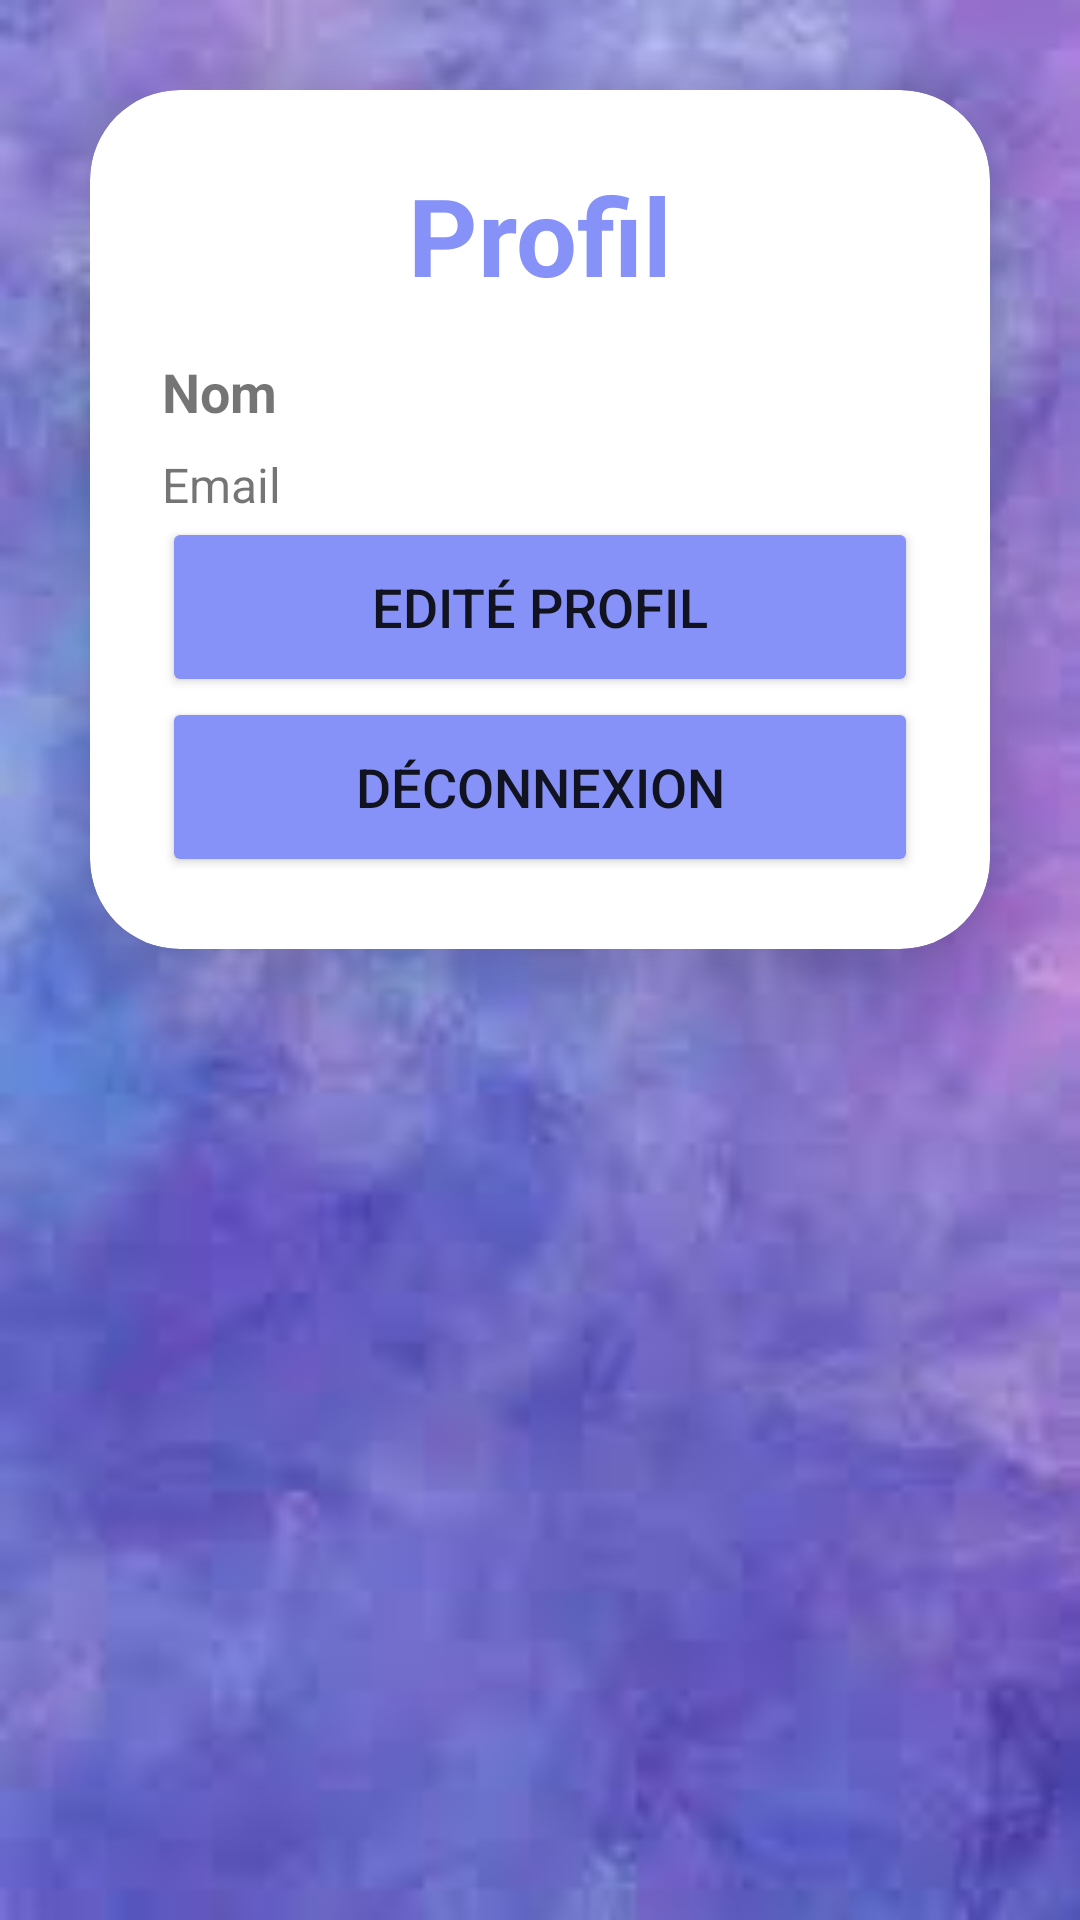

Produce the Android XML layout that renders to this screen, including the resource entries it uses.
<!-- AndroidManifest.xml: application theme Theme.Donation -->
<!-- res/layout/fragment_profile.xml -->
<?xml version="1.0" encoding="utf-8"?>
<ScrollView
xmlns:android="http://schemas.android.com/apk/res/android"
xmlns:app="http://schemas.android.com/apk/res-auto"
xmlns:tools="http://schemas.android.com/tools"
xmlns:card_view="http://schemas.android.com/apk/res-auto"
android:layout_width="match_parent"
android:layout_height="match_parent"
android:orientation="vertical"
android:gravity="center"
android:background="@drawable/back"
tools:context=".Login">

<androidx.cardview.widget.CardView
    android:layout_width="match_parent"
    android:layout_height="match_parent"
    android:layout_margin="30dp"
    app:cardCornerRadius="30dp"
    app:cardElevation="20dp"
    >

    <LinearLayout
        android:layout_width="match_parent"
        android:layout_height="wrap_content"
        android:orientation="vertical"
        android:layout_gravity="center_horizontal"
        android:padding="24dp">


        <TextView
            android:layout_width="match_parent"
            android:layout_height="wrap_content"
            android:text="Profil"
            android:id="@+id/l"
            android:textSize="36sp"
            android:textAlignment="center"
            android:textStyle="bold"
            android:textColor="@color/purple"/>

        <TextView
            android:id="@+id/textViewUsername"
            android:layout_width="wrap_content"
            android:layout_height="wrap_content"
            android:text="Nom "
            android:textSize="18sp"
            android:textStyle="bold"
            android:layout_marginTop="16dp" />

        <TextView
            android:id="@+id/textViewEmail"
            android:layout_width="wrap_content"
            android:layout_height="wrap_content"
            android:text="Email"
            android:textSize="16sp"
            android:layout_marginTop="8dp" />
        <Button
            android:layout_width="match_parent"
            android:layout_height="60dp"
            android:id="@+id/buttonEditProfile"
            android:text="Edité profil"
            android:textSize="18sp"
            android:backgroundTint="@color/purple"
            app:cornerRadius = "20dp"/>
        <Button
            android:layout_width="match_parent"
            android:layout_height="60dp"
            android:id="@+id/buttonLogout"
            android:text="Déconnexion"
            android:textSize="18sp"
            android:backgroundTint="@color/purple"
            app:cornerRadius = "20dp"/>
    </LinearLayout>

</androidx.cardview.widget.CardView>



</ScrollView>
<!-- resources referenced by this layout -->
<resources>
  <color name="purple">#8692f7</color>
  <!-- drawable back: jpg bitmap (drawable, 3846 bytes) -->
  <style name="Theme.Donation" parent="Theme.MaterialComponents.DayNight.DarkActionBar">
          
          <item name="colorPrimary">@color/purple_500</item>
          <item name="colorPrimaryVariant">@color/purple_700</item>
          <item name="colorOnPrimary">@color/white</item>
          
          <item name="colorSecondary">@color/teal_200</item>
          <item name="colorSecondaryVariant">@color/teal_700</item>
          <item name="colorOnSecondary">@color/black</item>
          
          <item name="android:statusBarColor">?attr/colorPrimaryVariant</item>
          
      </style>
  <color name="purple_500">#FF6200EE</color>
  <color name="purple_700">#FF3700B3</color>
  <color name="white">#FFFFFFFF</color>
  <color name="teal_200">#FF03DAC5</color>
  <color name="teal_700">#FF018786</color>
  <color name="black">#FF000000</color>
</resources>
